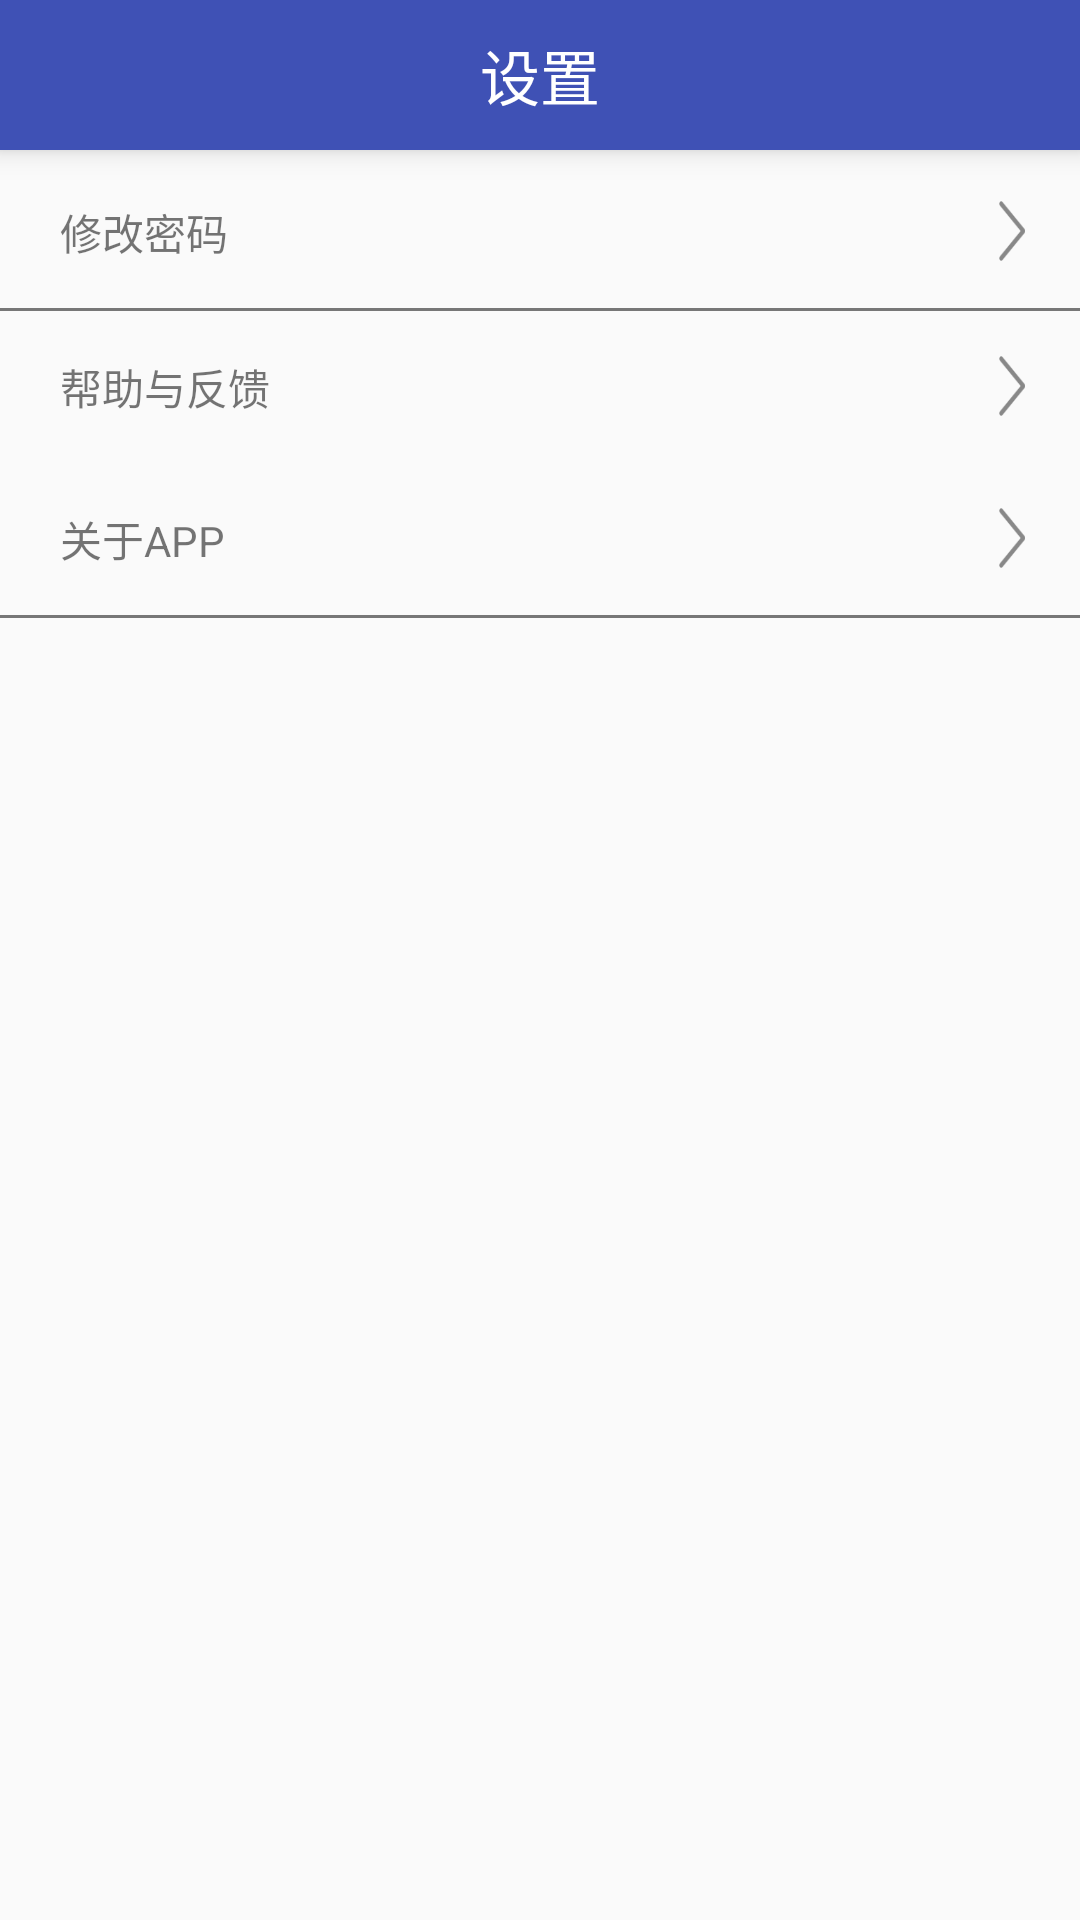

This screen was rendered from an Android layout file. Write that file and the resources it references.
<!-- AndroidManifest.xml: application theme AppTheme -->
<!-- res/layout/activity_setup_page.xml -->
<?xml version="1.0" encoding="utf-8"?>
<android.support.constraint.ConstraintLayout xmlns:android="http://schemas.android.com/apk/res/android"
    xmlns:app="http://schemas.android.com/apk/res-auto"
    xmlns:tools="http://schemas.android.com/tools"
    android:layout_width="match_parent"
    android:layout_height="match_parent"
    tools:context="com.aicyber.gathervoice.page.SetupPage">
    <android.support.design.widget.AppBarLayout
        android:layout_width="match_parent"
        android:layout_height="50dp"
        android:elevation="@dimen/login_item_elevation"
        tools:layout_editor_absoluteX="159dp"
        tools:layout_editor_absoluteY="0dp"
        tools:ignore="MissingConstraints">

        <RelativeLayout
            android:layout_width="match_parent"
            android:layout_height="match_parent">
            <ImageView
                android:layout_width="40dp"
                android:layout_height="40dp"
                android:layout_centerVertical="true"
                android:src="@drawable/back_light"
                android:transitionName="regPage"
                android:id="@+id/backButton"
                />

            <TextView
                android:layout_width="wrap_content"
                android:layout_height="wrap_content"
                android:text="设置"
                android:layout_centerHorizontal="true"
                android:layout_centerVertical="true"
                android:textColor="@color/white"
                android:textSize="20dp" />

        </RelativeLayout>
    </android.support.design.widget.AppBarLayout>
    <LinearLayout
        android:layout_width="match_parent"
        android:layout_height="match_parent"
        android:orientation="vertical">
        <LinearLayout
            android:layout_width="match_parent"
            android:layout_height="52dp"/>
        <RelativeLayout
            android:id="@+id/chang_pwd"
            android:layout_width="match_parent"
            android:layout_height="wrap_content"
            android:layout_margin="15dp"
            >
            <LinearLayout
                android:layout_width="wrap_content"
                android:layout_height="wrap_content"
                >
                 <TextView
                    android:layout_width="wrap_content"
                    android:layout_height="wrap_content"
                    android:textSize="@dimen/person_page_text_size"
                    android:text="修改密码"
                    android:layout_marginLeft="5dp"
                    android:layout_gravity="center_vertical"

                    />
            </LinearLayout>
            <LinearLayout
                android:layout_width="wrap_content"
                android:layout_height="wrap_content"
                android:layout_alignParentRight="true"
                >
                <ImageView
                    android:layout_width="15dp"
                    android:layout_height="20dp"
                    android:background="@drawable/arrow"
                    android:layout_gravity="center_vertical"
                    />
            </LinearLayout>
        </RelativeLayout>
        <LinearLayout
            android:layout_width="match_parent"
            android:layout_height="1dp"
            android:layout_marginTop="0dp"
            android:background="@color/monsoon" />
        <RelativeLayout
            android:id="@+id/help"
            android:layout_width="match_parent"
            android:layout_height="wrap_content"
            android:layout_margin="15dp"
            >
            <LinearLayout
                android:layout_width="wrap_content"
                android:layout_height="wrap_content"
                >
                <TextView
                    android:layout_width="wrap_content"
                    android:layout_height="wrap_content"
                    android:textSize="@dimen/person_page_text_size"
                    android:text="帮助与反馈"
                    android:layout_marginLeft="5dp"
                    android:layout_gravity="center_vertical"
                    />
            </LinearLayout>
            <LinearLayout
                android:layout_width="wrap_content"
                android:layout_height="wrap_content"
                android:layout_alignParentRight="true"
                >
                <ImageView
                    android:layout_width="15dp"
                    android:layout_height="20dp"
                    android:background="@drawable/arrow"
                    android:layout_gravity="center_vertical"
                    />
            </LinearLayout>
        </RelativeLayout>
        <RelativeLayout
            android:id="@+id/about"
            android:layout_width="match_parent"
            android:layout_height="wrap_content"
            android:layout_margin="15dp"
            >
            <LinearLayout
                android:layout_width="wrap_content"
                android:layout_height="wrap_content"
                >
                <TextView
                    android:layout_width="wrap_content"
                    android:layout_height="wrap_content"
                    android:textSize="@dimen/person_page_text_size"
                    android:text="关于APP"
                    android:layout_marginLeft="5dp"
                    android:layout_gravity="center_vertical"
                    />
            </LinearLayout>
            <LinearLayout
                android:layout_width="wrap_content"
                android:layout_height="wrap_content"
                android:layout_alignParentRight="true"
                >
                <ImageView
                    android:layout_width="15dp"
                    android:layout_height="20dp"
                    android:background="@drawable/arrow"
                    android:layout_gravity="center_vertical"
                    />
            </LinearLayout>
        </RelativeLayout>
        <LinearLayout
            android:layout_width="match_parent"
            android:layout_height="1dp"
            android:layout_marginTop="0dp"
            android:background="@color/monsoon" />
    </LinearLayout>
</android.support.constraint.ConstraintLayout>
<!-- resources referenced by this layout -->
<resources>
  <color name="monsoon">#777777</color>
  <color name="white">#FFFFFF</color>
  <dimen name="login_item_elevation">5dp</dimen>
  <dimen name="person_page_text_size">14sp</dimen>
  <!-- drawable arrow: png bitmap (drawable, 2036 bytes) -->
  <style name="AppTheme" parent="Theme.AppCompat.Light.NoActionBar">
          
          <item name="colorPrimary">@color/colorPrimary</item>
          <item name="colorPrimaryDark">@color/colorPrimaryDark</item>
          <item name="colorAccent">@color/colorAccent</item>
          <item name="android:colorButtonNormal">@color/my_button_color</item>
          
          <item name="android:windowContentTransitions">true</item>
      </style>
  <color name="colorPrimary">#3f51b5</color>
  <color name="colorPrimaryDark">#303f9f</color>
  <color name="colorAccent">#ff4081</color>
  <color name="my_button_color">#85c3fe</color>
</resources>
